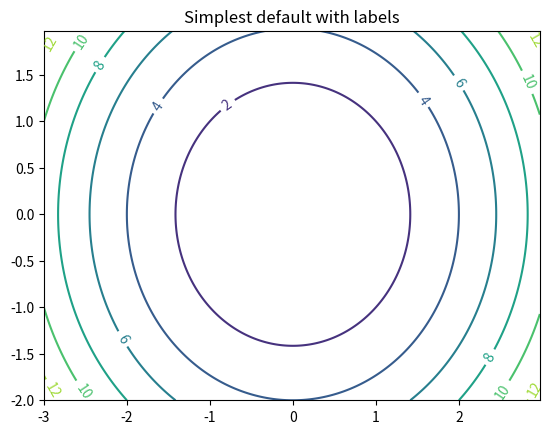

Write the Python code that produced this figure.

# coding: utf-8

# In[9]:


import matplotlib
import numpy as np
import matplotlib.cm as cm
import matplotlib.pyplot as plt


delta = 0.025
x = np.arange(-3.0, 3.0, delta)
y = np.arange(-2.0, 2.0, delta)
X, Y = np.meshgrid(x, y)
Z = X*X+Y*Y


# In[10]:


fig, ax = plt.subplots()
CS = ax.contour(X, Y, Z)
ax.clabel(CS, inline=1, fontsize=10)
ax.set_title('Simplest default with labels')

